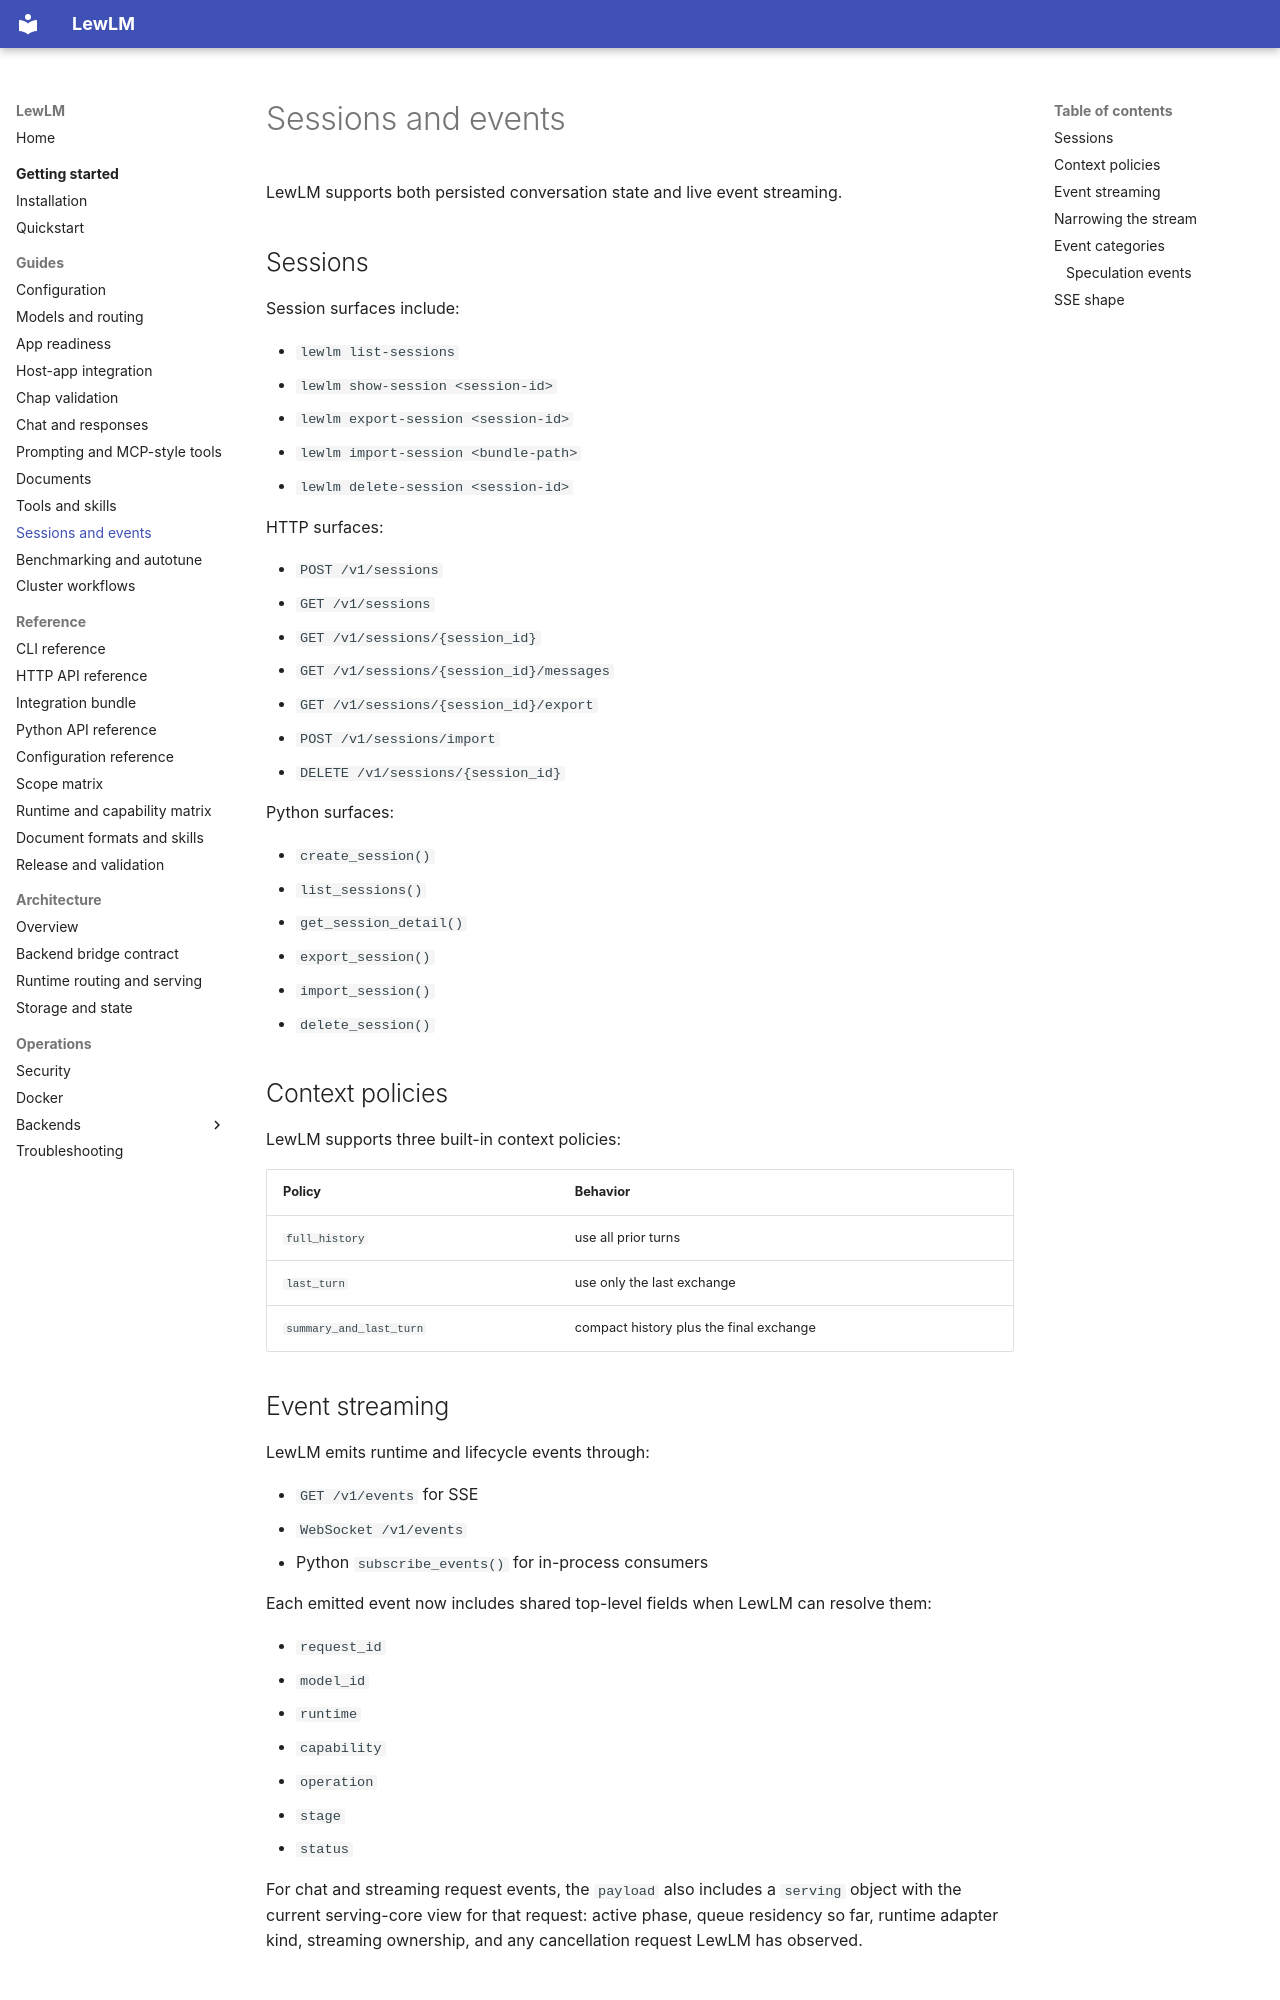

repository: lew-cx/LewLM · page: guides/sessions-and-events/index.html · generator: mkdocs

# Sessions and events

LewLM supports both persisted conversation state and live event streaming.

## Sessions

Session surfaces include:

- `lewlm list-sessions`
- `lewlm show-session <session-id>`
- `lewlm export-session <session-id>`
- `lewlm import-session <bundle-path>`
- `lewlm delete-session <session-id>`

HTTP surfaces:

- `POST /v1/sessions`
- `GET /v1/sessions`
- `GET /v1/sessions/{session_id}`
- `GET /v1/sessions/{session_id}/messages`
- `GET /v1/sessions/{session_id}/export`
- `POST /v1/sessions/import`
- `DELETE /v1/sessions/{session_id}`

Python surfaces:

- `create_session()`
- `list_sessions()`
- `get_session_detail()`
- `export_session()`
- `import_session()`
- `delete_session()`

## Context policies

LewLM supports three built-in context policies:

| Policy | Behavior |
| --- | --- |
| `full_history` | use all prior turns |
| `last_turn` | use only the last exchange |
| `summary_and_last_turn` | compact history plus the final exchange |

## Event streaming

LewLM emits runtime and lifecycle events through:

- `GET /v1/events` for SSE
- `WebSocket /v1/events`
- Python `subscribe_events()` for in-process consumers

Each emitted event now includes shared top-level fields when LewLM can resolve them:

- `request_id`
- `model_id`
- `runtime`
- `capability`
- `operation`
- `stage`
- `status`

For chat and streaming request events, the `payload` also includes a `serving` object with the current serving-core view for that request: active phase, queue residency so far, runtime adapter kind, streaming ownership, and any cancellation request LewLM has observed.
